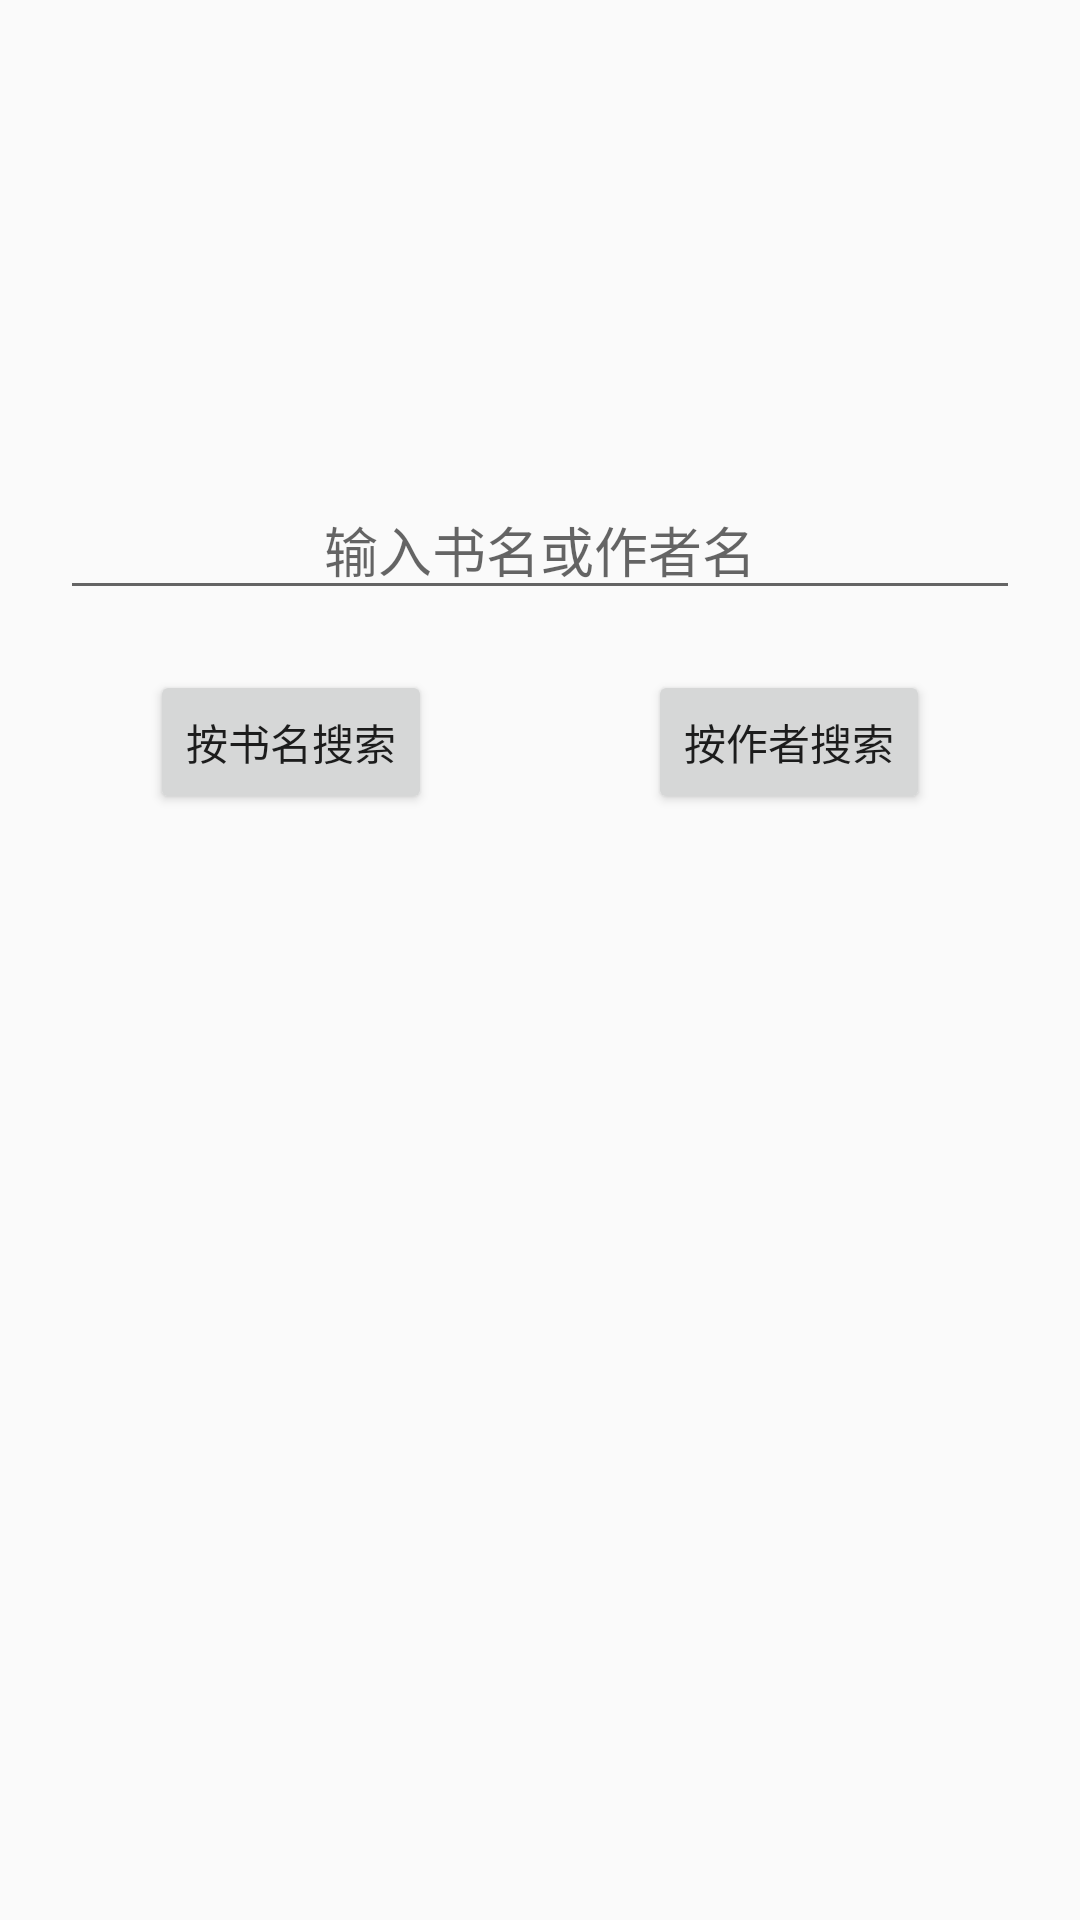

Layout XML and referenced resources for this Android screen:
<!-- AndroidManifest.xml: application theme AppTheme -->
<!-- res/layout/tab02layout.xml -->
<?xml version="1.0" encoding="utf-8"?>
<RelativeLayout xmlns:android="http://schemas.android.com/apk/res/android"
    android:layout_width="match_parent"
    android:layout_height="match_parent">

    <AutoCompleteTextView
        android:id="@+id/searchKeyInput"
        android:layout_width="match_parent"
        android:layout_height="wrap_content"
        android:focusableInTouchMode="true"
        android:hint="@string/search_hint"
        android:minWidth="300dp"
        android:textAlignment="center"
        android:layout_alignParentLeft="true"
        android:layout_alignParentStart="true"
        android:layout_marginTop="160dp"
        android:layout_marginLeft="20dp"
        android:layout_marginRight="20dp"
        android:layout_alignParentTop="true" />

    <Button
        android:id="@+id/searchByAuthorBtn"
        android:layout_width="wrap_content"
        android:layout_height="wrap_content"
        android:layout_weight="3"
        android:text="按作者搜索"
        android:layout_alignTop="@+id/searchByBookNameBtn"
        android:layout_alignParentRight="true"
        android:layout_alignParentEnd="true"
        android:layout_marginRight="50dp"
        android:layout_marginEnd="50dp" />

    <Button
        android:id="@+id/searchByBookNameBtn"
        android:layout_width="wrap_content"
        android:layout_height="wrap_content"
        android:layout_weight="3"
        android:text="按书名搜索"
        android:layout_below="@+id/searchKeyInput"
        android:layout_alignParentLeft="true"
        android:layout_alignParentStart="true"
        android:layout_marginTop="20dp"
        android:layout_marginLeft="50dp" />
</RelativeLayout>
<!-- resources referenced by this layout -->
<resources>
  <string name="search_hint">输入书名或作者名</string>
  <style name="AppTheme" parent="Theme.AppCompat.Light.DarkActionBar">
          
          <item name="colorPrimary">@color/colorPrimary</item>
          <item name="colorPrimaryDark">@color/colorPrimaryDark</item>
          <item name="colorAccent">@color/colorAccent</item>
      </style>
  <color name="colorPrimary">#3F51B5</color>
  <color name="colorPrimaryDark">#303F9F</color>
  <color name="colorAccent">#FF4081</color>
</resources>
